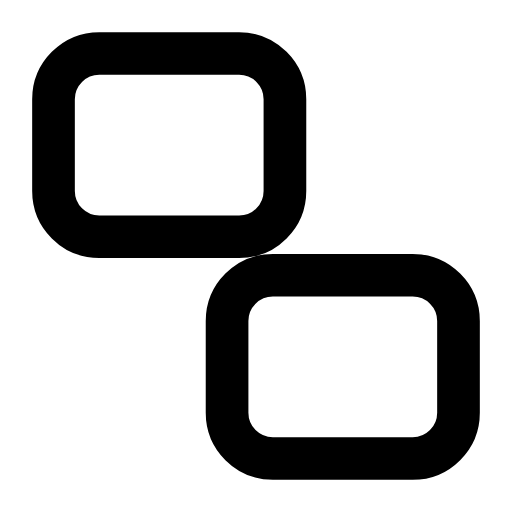
t = 0.00 s
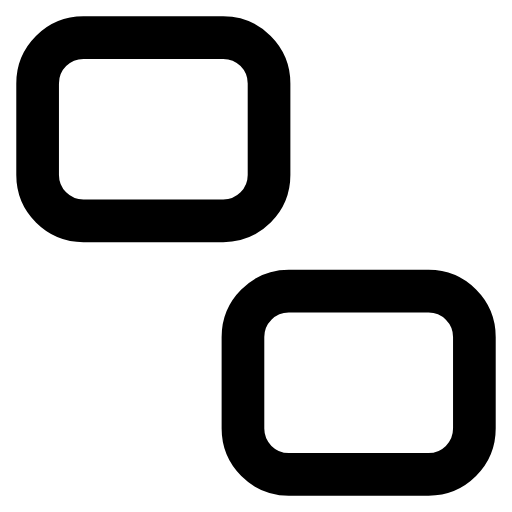
t = 0.28 s
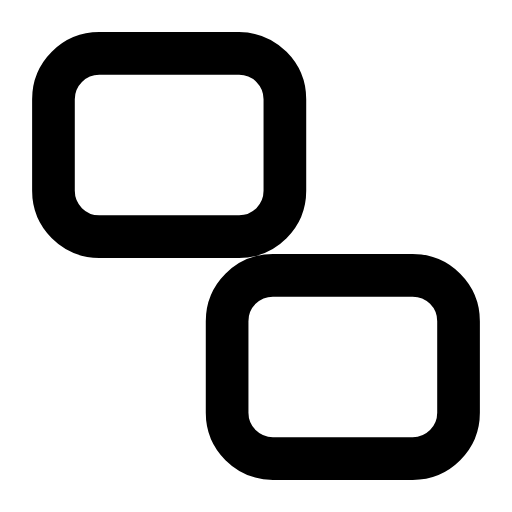
t = 0.56 s
t = 0.83 s: frame unchanged from t = 0.00 s, image omitted
t = 1.12 s: frame unchanged from t = 0.00 s, image omitted
t = 1.42 s: frame unchanged from t = 0.00 s, image omitted

The animated SVG that drew these frames (rendered in a browser with its animation timeline set to each time). Animation: 2 SMIL elements (animateTransform=2); one cycle of 1.70 s, repeats indefinitely.

<svg xmlns="http://www.w3.org/2000/svg" width="24" height="24" viewBox="0 0 24 24" fill="none"><g transform="translate(-1.56 -1.56) scale(1.13)"><g><animateTransform attributeName="transform" type="translate" values="0 0;0 0;-0.8 -0.8;0 0;0 0;0 0;0 0;-0.8 -0.8;0 0;0 0;0 0" keyTimes="0;0.135;0.2475;0.36;0.45;0.6;0.66;0.735;0.81;0.9;1" dur="1.7s" repeatCount="indefinite" calcMode="spline" keySplines="0.16 1 0.3 1;0.16 1 0.3 1;0.16 1 0.3 1;0.16 1 0.3 1;0.16 1 0.3 1;0.16 1 0.3 1;0.16 1 0.3 1;0.16 1 0.3 1;0.16 1 0.3 1;0.16 1 0.3 1"/><rect stroke="currentColor" stroke-width="1.77" stroke-linecap="round" stroke-linejoin="round" fill="none" x="3.6" y="3.6" width="9.6" height="7.6" rx="1.9"></rect></g><g><animateTransform attributeName="transform" type="translate" values="0 0;0 0;0.8 0.8;0 0;0 0;0 0;0 0;0.8 0.8;0 0;0 0;0 0" keyTimes="0;0.135;0.2475;0.36;0.45;0.6;0.66;0.735;0.81;0.9;1" dur="1.7s" repeatCount="indefinite" calcMode="spline" keySplines="0.16 1 0.3 1;0.16 1 0.3 1;0.16 1 0.3 1;0.16 1 0.3 1;0.16 1 0.3 1;0.16 1 0.3 1;0.16 1 0.3 1;0.16 1 0.3 1;0.16 1 0.3 1;0.16 1 0.3 1"/><rect stroke="currentColor" stroke-width="1.77" stroke-linecap="round" stroke-linejoin="round" fill="none" x="10.8" y="12.8" width="9.6" height="7.6" rx="1.9"></rect></g></g></svg>
